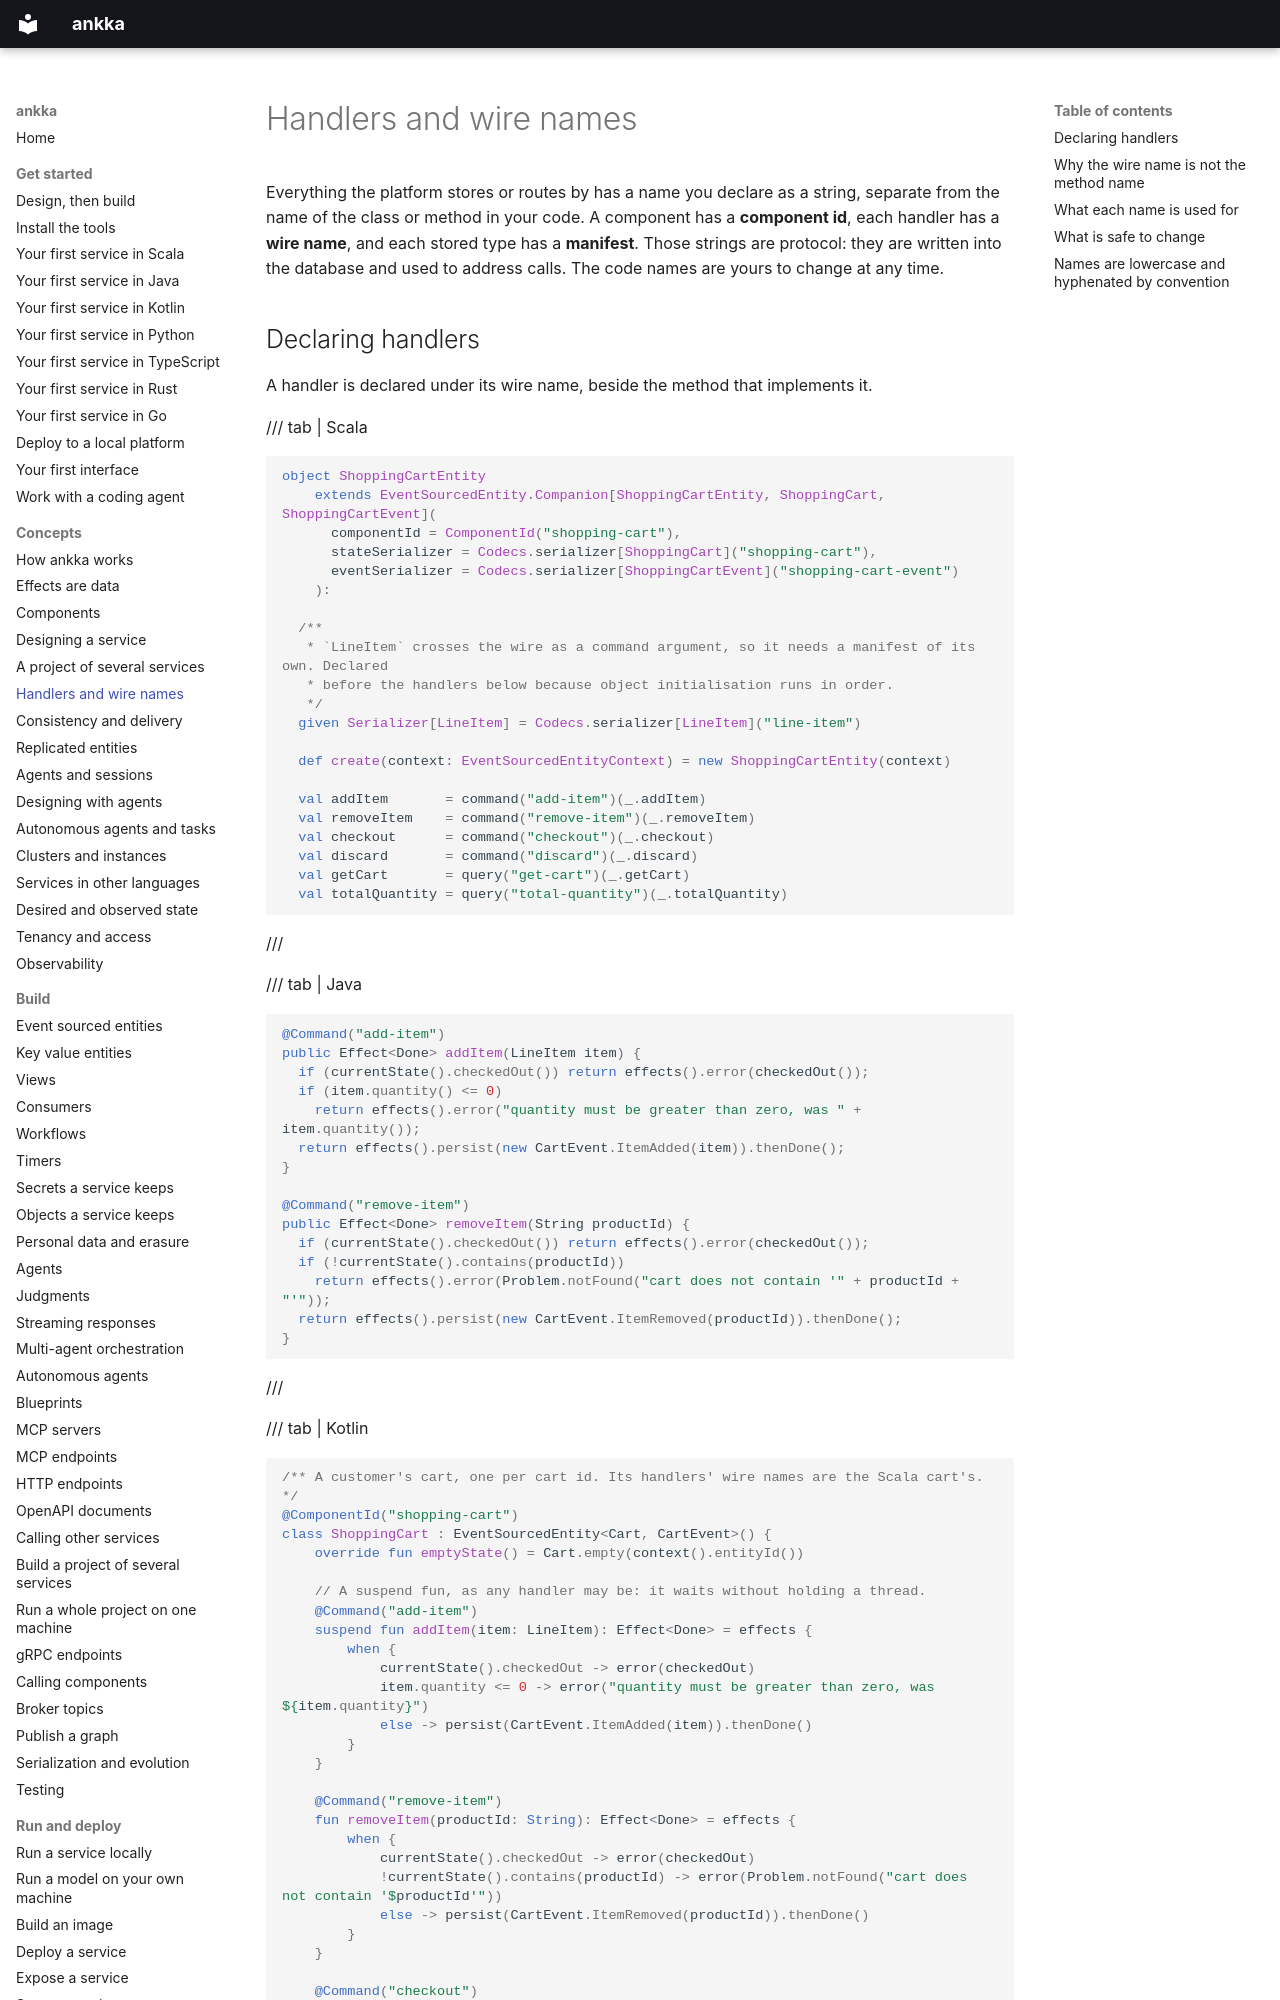

repository: thinkmorestupidless/ankka · page: concepts/wire-names/index.html · generator: mkdocs

---
title: Handlers and wire names
description: How ankka names components, handlers and stored types independently of your code's names, why those names are a versioning boundary, and which renames are safe in a running system.
kind: concept
languages: [scala, java, kotlin, python, typescript, rust, go]
related: [build/serialization.md, deploy/scaling-and-rollouts.md, concepts/designing-services.md]
---

# Handlers and wire names

Everything the platform stores or routes by has a name you declare as a string, separate from the name of
the class or method in your code. A component has a **component id**, each handler has a **wire name**, and
each stored type has a **manifest**. Those strings are protocol: they are written into the database and
used to address calls. The code names are yours to change at any time.
